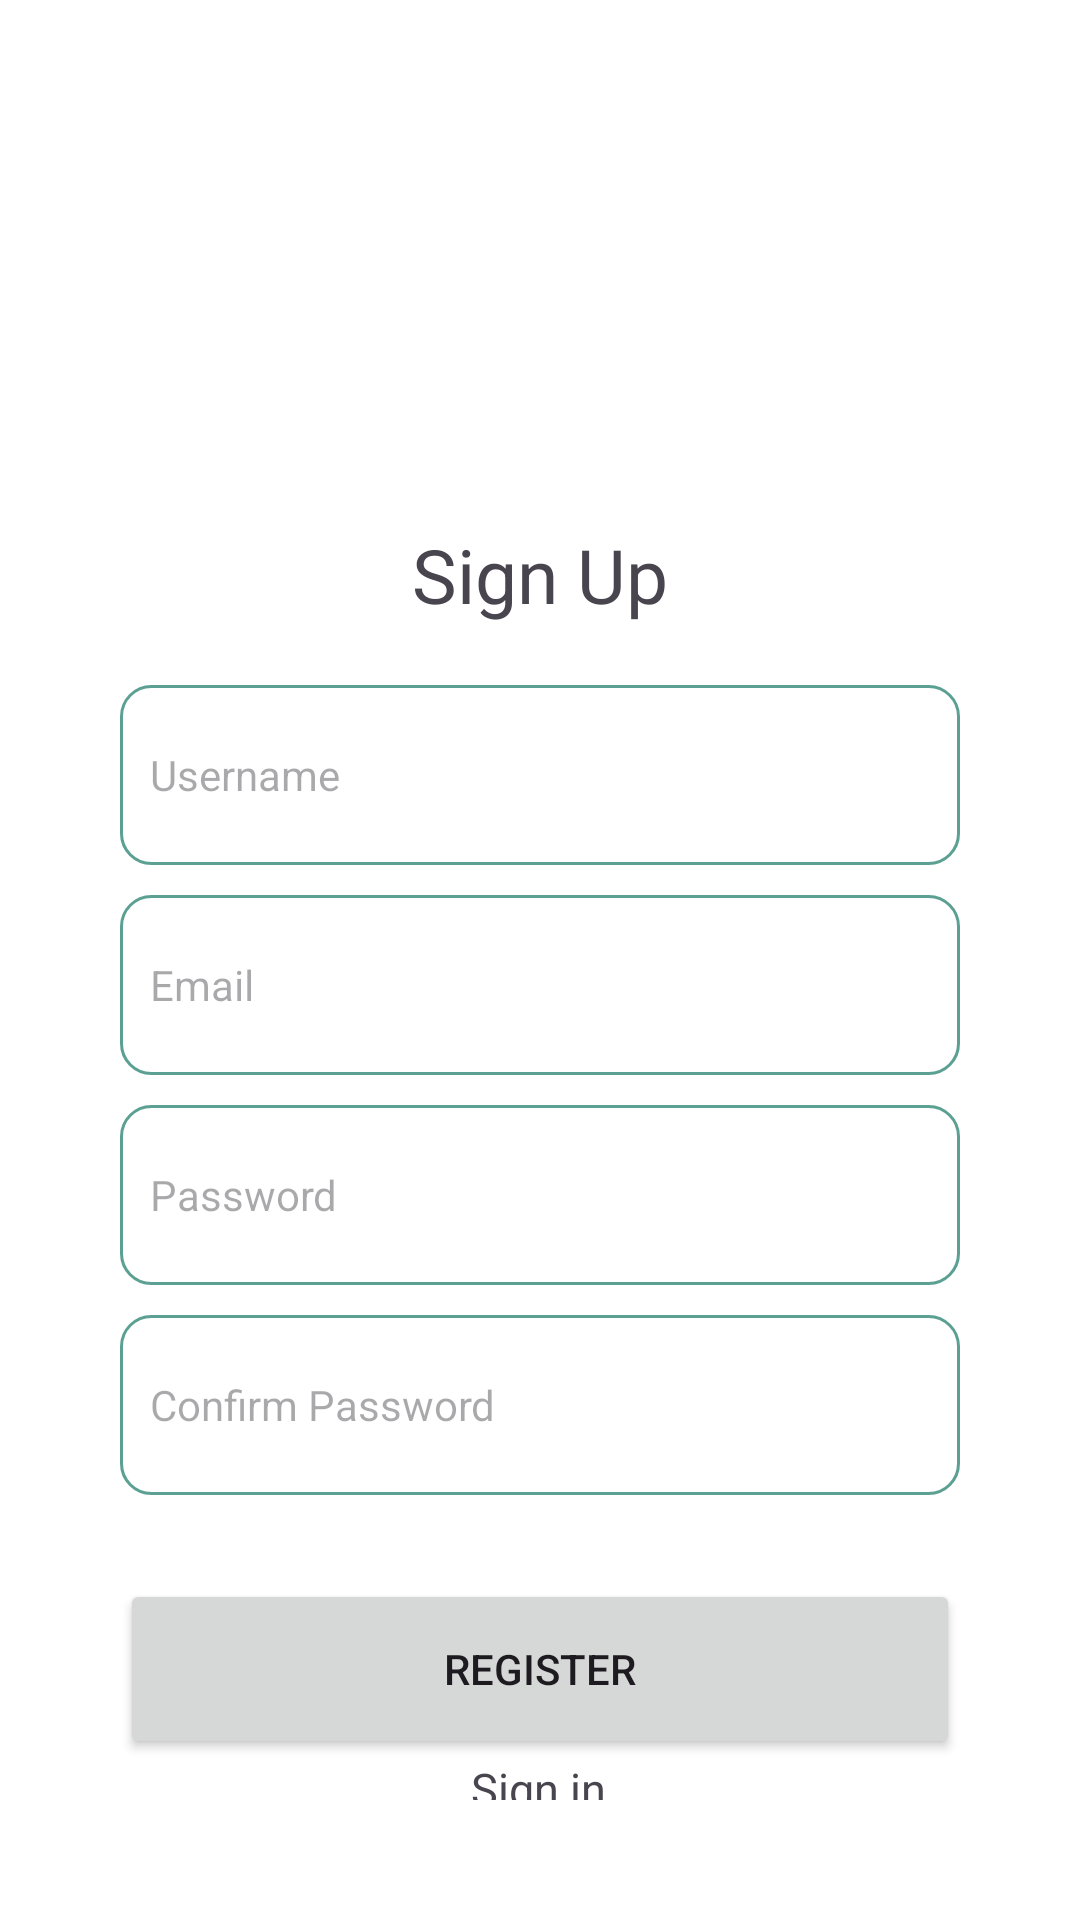

Produce the Android XML layout that renders to this screen, including the resource entries it uses.
<!-- AndroidManifest.xml: application theme Theme.Book_List -->
<!-- res/layout/activity_register.xml -->
<?xml version="1.0" encoding="utf-8"?>
<androidx.constraintlayout.widget.ConstraintLayout xmlns:android="http://schemas.android.com/apk/res/android"
    xmlns:app="http://schemas.android.com/apk/res-auto"
    xmlns:tools="http://schemas.android.com/tools"
    android:layout_width="match_parent"
    android:layout_height="match_parent"
    android:background="@color/white"
    android:padding="40dp"
    tools:context=".Register_activity">

    <TextView
        android:id="@+id/textView"
        android:layout_width="wrap_content"
        android:layout_height="wrap_content"
        android:fontFamily="sans-serif-light"
        android:text="Sign Up"
        android:textFontWeight="@android:integer/config_mediumAnimTime"
        android:textSize="25dp"
        app:layout_constraintBottom_toBottomOf="parent"
        app:layout_constraintEnd_toEndOf="parent"
        app:layout_constraintStart_toStartOf="parent"
        app:layout_constraintTop_toTopOf="parent"
        app:layout_constraintVertical_bias="0.256" />

    <EditText
        android:id="@+id/reg_username"
        android:layout_width="match_parent"
        android:layout_height="60dp"
        android:layout_marginTop="20dp"
        android:background="@drawable/input_text"
        android:drawablePadding="12dp"
        android:ems="10"
        android:hint="Username"
        android:inputType="textEmailAddress"
        android:paddingStart="10dp"
        android:textSize="14sp"
        app:layout_constraintEnd_toEndOf="parent"
        app:layout_constraintStart_toStartOf="parent"
        app:layout_constraintTop_toBottomOf="@+id/textView" />

    <EditText
        android:id="@+id/email"
        android:layout_width="match_parent"
        android:layout_height="60dp"
        android:layout_marginTop="10dp"
        android:background="@drawable/input_text"
        android:drawablePadding="12dp"
        android:ems="10"
        android:hint="Email"
        android:inputType="textEmailAddress"
        android:paddingStart="10dp"
        android:textSize="14sp"
        app:layout_constraintEnd_toEndOf="parent"
        app:layout_constraintHorizontal_bias="0.6"
        app:layout_constraintStart_toStartOf="parent"
        app:layout_constraintTop_toBottomOf="@+id/reg_username" />

    <EditText
        android:id="@+id/reg_password"
        android:layout_width="match_parent"
        android:layout_height="60dp"
        android:layout_marginTop="10dp"
        android:background="@drawable/input_text"
        android:drawablePadding="12dp"
        android:ems="10"
        android:hint="Password"
        android:inputType="textPassword"
        android:paddingStart="10dp"
        android:textSize="14sp"
        app:layout_constraintEnd_toEndOf="parent"
        app:layout_constraintStart_toStartOf="parent"
        app:layout_constraintTop_toBottomOf="@+id/email" />

    <EditText
        android:id="@+id/confirm_password"
        android:layout_width="match_parent"
        android:layout_height="60dp"
        android:layout_marginTop="10dp"
        android:background="@drawable/input_text"
        android:drawablePadding="12dp"
        android:ems="10"
        android:hint="Confirm Password"
        android:inputType="textPassword"
        android:paddingStart="10dp"
        android:textSize="14sp"
        app:layout_constraintEnd_toEndOf="parent"
        app:layout_constraintStart_toStartOf="parent"
        app:layout_constraintTop_toBottomOf="@+id/reg_password" />

    <Button
        android:id="@+id/reg_button"
        android:layout_width="match_parent"
        android:layout_height="60dp"
        android:layout_marginTop="28dp"
        android:text="Register"
        app:layout_constraintEnd_toEndOf="parent"
        app:layout_constraintHorizontal_bias="0.95"
        app:layout_constraintStart_toStartOf="parent"
        app:layout_constraintTop_toBottomOf="@+id/confirm_password" />

    <TextView
        android:id="@+id/login_nav"
        android:layout_width="wrap_content"
        android:layout_height="wrap_content"
        android:fontFamily="sans-serif-light"
        android:text="Sign in"
        android:textSize="15dp"
        android:textFontWeight="@android:integer/config_mediumAnimTime"
        app:layout_constraintBottom_toBottomOf="parent"
        app:layout_constraintEnd_toEndOf="parent"
        app:layout_constraintHorizontal_bias="0.498"
        app:layout_constraintStart_toStartOf="parent"
        app:layout_constraintTop_toBottomOf="@+id/reg_button"
        app:layout_constraintVertical_bias="0.054" />


</androidx.constraintlayout.widget.ConstraintLayout>
<!-- resources referenced by this layout -->
<resources>
  <color name="white">#FFFFFFFF</color>
  <!-- drawable input_text (drawable) -->
  <?xml version="1.0" encoding="utf-8"?>
  <selector xmlns:android="http://schemas.android.com/apk/res/android">
      <item android:state_enabled="true" android:state_focused="true" >
          <shape android:shape="rectangle" >
              <solid android:color="@color/white_smoke" />
              <corners android:radius="10dp" />
              <stroke android:color="#5BA092" android:width="1dp"/>
          </shape>
      </item>
  
      <item android:state_enabled="true">
          <shape android:shape="rectangle" >
              <solid android:color="@android:color/white" />
              <corners android:radius="10dp" />
              <stroke android:color="#5BA092" android:width="1dp"/>
          </shape>
      </item>
  
  </selector>
  <style name="Theme.Book_List" parent="Base.Theme.Book_List" />
  <color name="white_smoke">#F5F5F5</color>
  <style name="Base.Theme.Book_List" parent="Theme.Material3.DayNight.NoActionBar">
          
          
  
          <item name="colorPrimary">@color/teal_200</item>
          <item name="colorPrimaryVariant">@color/white</item>
          <item name="colorOnPrimary">@color/white</item>
  
          
          <item name="colorSecondary">@color/teal_200</item>
          <item name="colorSecondaryVariant">@color/white</item>
          <item name="colorOnSecondary">@color/white</item>
          
          <item name="android:statusBarColor" tools:targetApi="l">?attr/colorPrimary</item>
      </style>
  <color name="teal_200">#FF03DAC5</color>
</resources>
